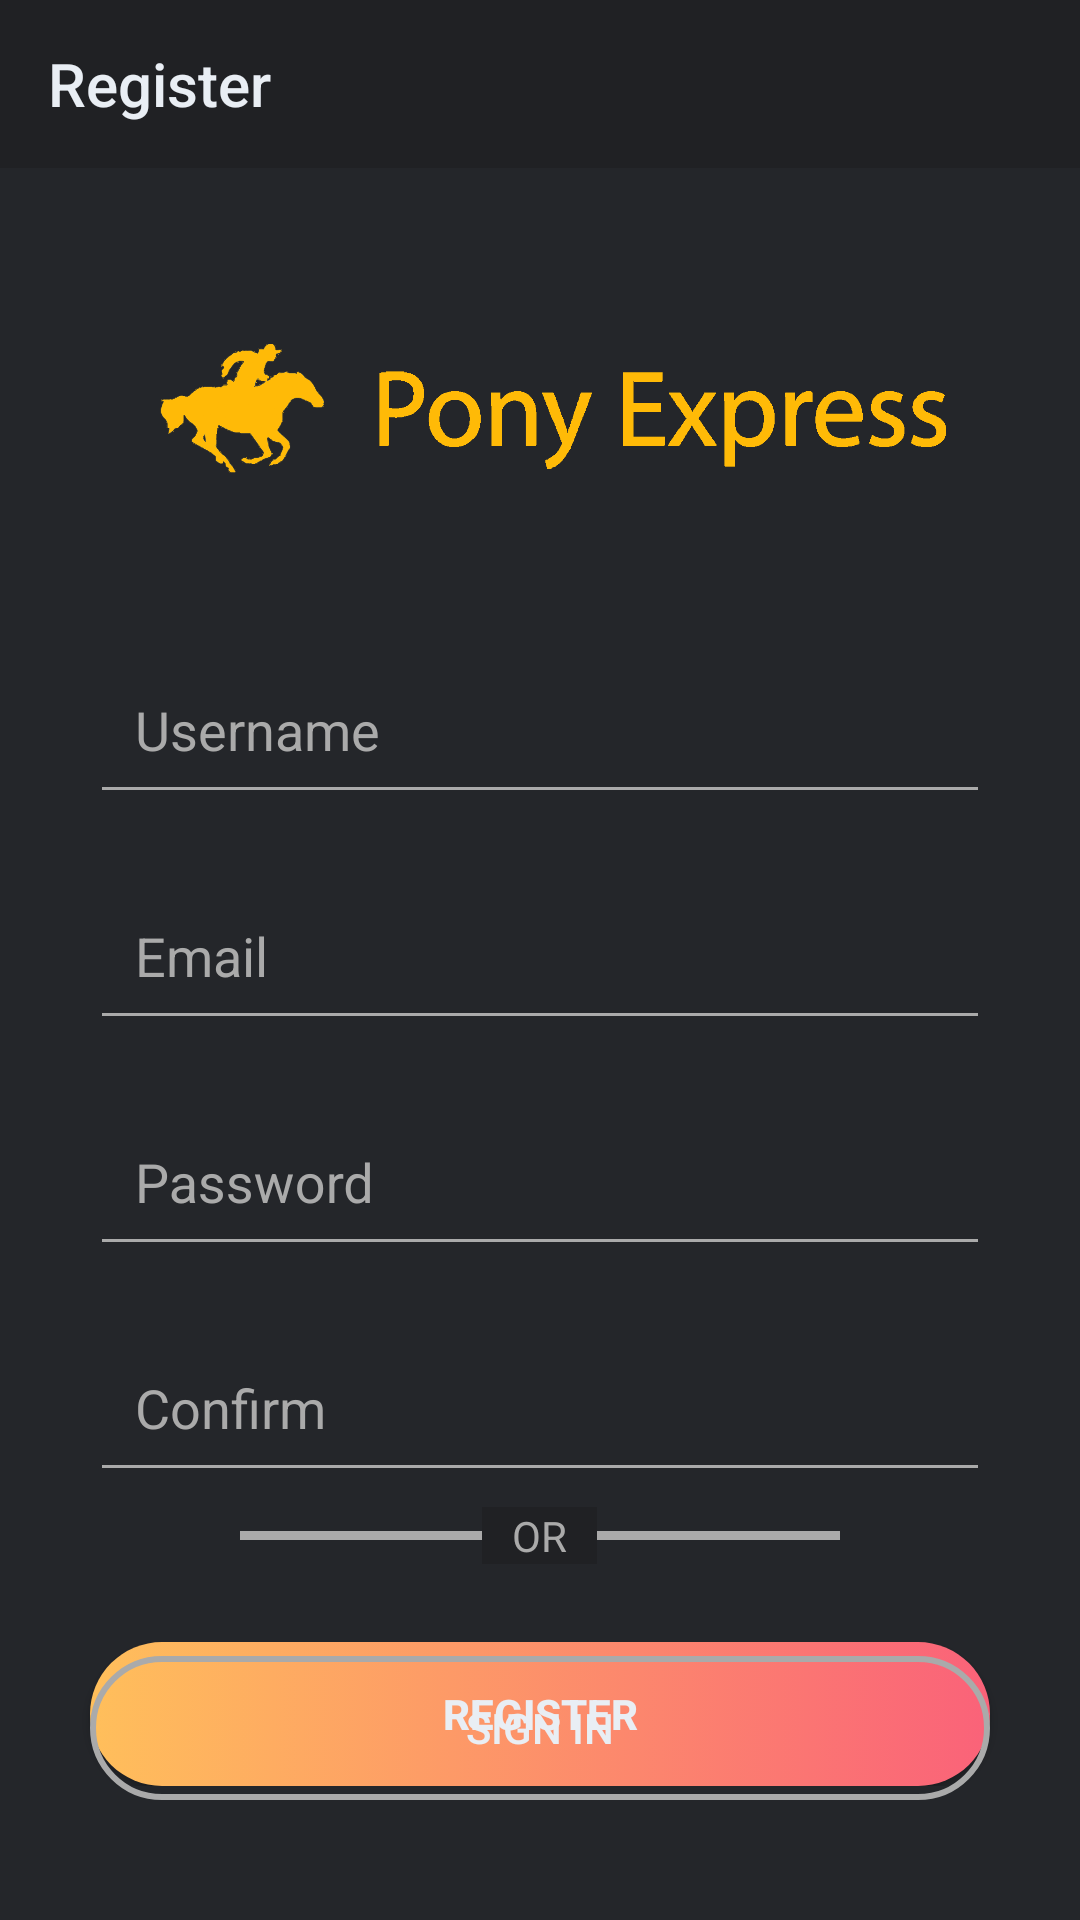

Produce the Android XML layout that renders to this screen, including the resource entries it uses.
<!-- AndroidManifest.xml: application theme AppTheme -->
<!-- res/layout/activity_register.xml -->
<?xml version="1.0" encoding="utf-8"?>

<androidx.coordinatorlayout.widget.CoordinatorLayout xmlns:android="http://schemas.android.com/apk/res/android"
    xmlns:app="http://schemas.android.com/apk/res-auto"
    xmlns:tools="http://schemas.android.com/tools"
    android:id="@+id/coordinator"
    android:layout_width="match_parent"
    android:layout_height="match_parent"
    android:background="@color/gray"
    tools:context=".RegisterActivity">

    <RelativeLayout
        android:layout_width="match_parent"
        android:layout_height="match_parent">

        <androidx.appcompat.widget.Toolbar
            android:id="@+id/toolbar"
            android:layout_width="match_parent"
            android:layout_height="wrap_content"
            android:background="@color/colorPrimary"
            android:theme="@style/ThemeOverlay.AppCompat.Dark.ActionBar"
            app:title="Register"
            app:titleTextColor="@color/white" />

        <LinearLayout
            android:layout_width="match_parent"
            android:layout_height="wrap_content"
            android:layout_below="@id/toolbar"
            android:layout_marginTop="10dp"
            android:orientation="vertical">

            <ImageView
                android:layout_width="wrap_content"
                android:layout_height="80dp"
                android:layout_marginTop="30dp"
                android:src="@drawable/header" />

            <com.google.android.material.textfield.TextInputLayout
                android:layout_width="match_parent"
                android:layout_height="wrap_content"
                android:layout_marginLeft="30dp"
                android:layout_marginTop="30dp"
                android:layout_marginRight="30dp"
                android:hint="Username"
                android:textColorHint="@android:color/darker_gray">

                <EditText
                    android:id="@+id/et_username"
                    android:layout_width="match_parent"
                    android:layout_height="match_parent"
                    android:backgroundTint="@android:color/darker_gray"
                    android:ems="20"
                    android:inputType="textPersonName"
                    android:maxLength="20"
                    android:padding="15dp"
                    android:singleLine="true"
                    android:textColor="@color/white"
                    android:textColorHint="@android:color/darker_gray" />
            </com.google.android.material.textfield.TextInputLayout>

            <com.google.android.material.textfield.TextInputLayout
                android:layout_width="match_parent"
                android:layout_height="wrap_content"
                android:layout_marginLeft="30dp"
                android:layout_marginTop="10dp"
                android:layout_marginRight="30dp"
                android:hint="Email"
                android:textColorHint="@android:color/darker_gray">

                <EditText
                    android:id="@+id/et_email"
                    android:layout_width="match_parent"
                    android:layout_height="match_parent"
                    android:backgroundTint="@android:color/darker_gray"
                    android:ems="20"
                    android:inputType="textEmailAddress"
                    android:maxLength="40"
                    android:padding="15dp"
                    android:singleLine="true"
                    android:textColor="@color/white"
                    android:textColorHint="@android:color/darker_gray" />

            </com.google.android.material.textfield.TextInputLayout>

            <com.google.android.material.textfield.TextInputLayout
                android:layout_width="match_parent"
                android:layout_height="wrap_content"
                android:layout_marginLeft="30dp"
                android:layout_marginTop="10dp"
                android:layout_marginRight="30dp"
                android:hint="Password"
                android:textColorHint="@android:color/darker_gray">

                <EditText
                    android:id="@+id/et_password"
                    android:layout_width="match_parent"
                    android:layout_height="match_parent"
                    android:backgroundTint="@android:color/darker_gray"
                    android:ems="20"
                    android:inputType="textPassword"
                    android:maxLength="20"
                    android:padding="15dp"
                    android:singleLine="true"
                    android:textColor="@color/white"
                    android:textColorHint="@android:color/darker_gray" />

            </com.google.android.material.textfield.TextInputLayout>

            <com.google.android.material.textfield.TextInputLayout
                android:layout_width="match_parent"
                android:layout_height="wrap_content"
                android:layout_marginLeft="30dp"
                android:layout_marginTop="10dp"
                android:layout_marginRight="30dp"
                android:hint="Confirm"
                android:textColorHint="@android:color/darker_gray">

                <EditText
                    android:id="@+id/et_confirm"
                    android:layout_width="match_parent"
                    android:layout_height="match_parent"
                    android:backgroundTint="@android:color/darker_gray"
                    android:ems="20"
                    android:inputType="textPassword"
                    android:maxLength="20"
                    android:padding="15dp"
                    android:singleLine="true"
                    android:textColor="@color/white"
                    android:textColorHint="@android:color/darker_gray" />

            </com.google.android.material.textfield.TextInputLayout>

            <Button
                android:id="@+id/btn_submit"
                android:layout_width="match_parent"
                android:layout_height="wrap_content"
                android:layout_marginLeft="30dp"
                android:layout_marginTop="50dp"
                android:layout_marginRight="30dp"
                android:background="@drawable/btn_login"
                android:text="Register"
                android:textColor="@color/white"
                android:textStyle="bold" />

        </LinearLayout>

        <LinearLayout
            android:layout_width="match_parent"
            android:layout_height="wrap_content"
            android:layout_alignParentBottom="true"
            android:layout_marginBottom="10dp"
            android:orientation="vertical">

            <RelativeLayout
                android:layout_width="match_parent"
                android:layout_height="20dp">

                <ImageView
                    android:layout_width="200dp"
                    android:layout_height="3dp"
                    android:layout_centerInParent="true"
                    android:background="@android:color/darker_gray" />

                <TextView
                    android:layout_width="wrap_content"
                    android:layout_height="wrap_content"
                    android:layout_centerInParent="true"
                    android:background="@color/colorPrimary"
                    android:paddingLeft="10dp"
                    android:paddingRight="10dp"
                    android:text="OR"
                    android:textColor="@android:color/darker_gray" />

            </RelativeLayout>

            <Button
                android:id="@+id/btn_login"
                android:layout_width="match_parent"
                android:layout_height="wrap_content"
                android:layout_gravity="center"
                android:layout_margin="30dp"
                android:layout_marginTop="20dp"
                android:background="@drawable/btn_register"
                android:text="Sign in"
                android:textColor="@color/white"

                />
        </LinearLayout>


    </RelativeLayout>
</androidx.coordinatorlayout.widget.CoordinatorLayout>
<!-- resources referenced by this layout -->
<resources>
  <color name="colorPrimary">#202124</color>
  <color name="gray">#24262a</color>
  <color name="white">#e9eef4</color>
  <!-- drawable btn_login (drawable) -->
  <?xml version="1.0" encoding="utf-8"?>
  
  <selector xmlns:android="http://schemas.android.com/apk/res/android">
  
      <item android:state_pressed="false">
          <shape android:shape="rectangle">
              <gradient android:startColor="#ffbf5b" android:endColor="#fa6279"/>
              <corners android:radius="30dp" />
          </shape>
      </item>
  
      <item android:state_pressed="true">
          <shape android:shape="rectangle">
              <gradient android:endColor="#ffbf5b" android:startColor="#fa6279"/>
              <corners android:radius="30dp" />
          </shape>
      </item>
  
  </selector>
  <!-- drawable btn_register (drawable) -->
  <?xml version="1.0" encoding="utf-8"?>
  
  <selector xmlns:android="http://schemas.android.com/apk/res/android">
  
      <item android:state_pressed="false">
          <shape android:shape="rectangle" >
              <corners android:radius="30dp"/>
              <stroke android:color="@android:color/darker_gray" android:width="2dp" />
          </shape>
      </item>
  
      <item android:state_pressed="true">
          <shape android:shape="rectangle" >
              <corners android:radius="30dp"/>
              <stroke android:color="@color/colorAccent" android:width="2dp" />
          </shape>
      </item>
  
  </selector>
  <!-- drawable header: png bitmap (drawable, 53793 bytes) -->
  <style name="AppTheme" parent="Theme.AppCompat.Light.NoActionBar">
  
          <item name="colorPrimary">@color/colorPrimary</item>
          <item name="colorPrimaryDark">@color/colorPrimaryDark</item>
          <item name="colorAccent">@color/colorAccent</item>
  
      </style>
  <color name="colorAccent">#5ea3de</color>
  <color name="colorPrimaryDark">#1a242e</color>
</resources>
